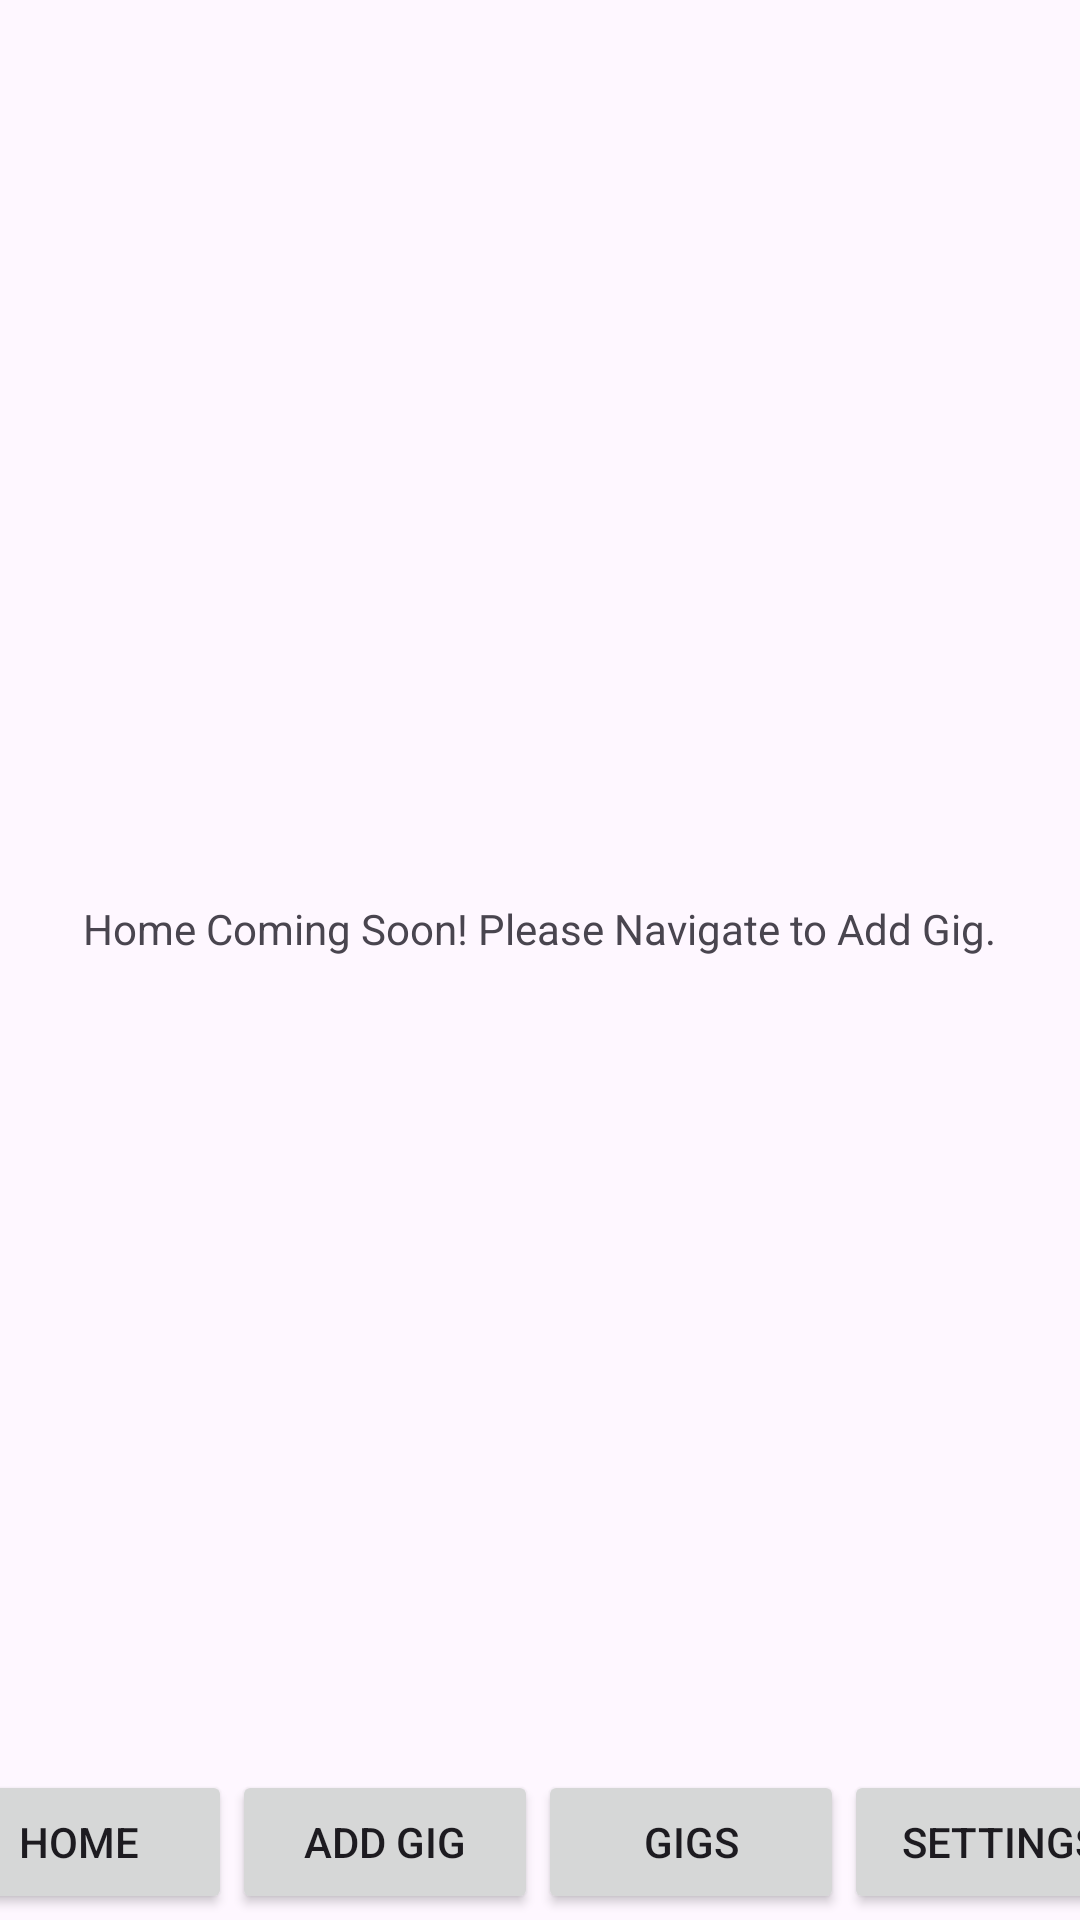

Here is an Android app screen rendered from its layout file. Give the layout XML and the strings, colors and styles it references.
<!-- AndroidManifest.xml: application theme Theme.LiveMusicNowApp -->
<!-- res/layout/activity_main.xml -->
<?xml version="1.0" encoding="utf-8"?>
<androidx.constraintlayout.widget.ConstraintLayout xmlns:android="http://schemas.android.com/apk/res/android"
    xmlns:app="http://schemas.android.com/apk/res-auto"
    xmlns:tools="http://schemas.android.com/tools"
    android:id="@+id/main"
    android:layout_width="match_parent"
    android:layout_height="match_parent"
    tools:context=".MainActivity">

    <TextView
        android:id="@+id/textViewScreenLabel"
        android:layout_width="wrap_content"
        android:layout_height="wrap_content"
        android:layout_marginTop="300dp"
        android:text="@string/plhdr_home"
        app:layout_constraintEnd_toEndOf="parent"
        app:layout_constraintStart_toStartOf="parent"
        app:layout_constraintTop_toTopOf="parent" />

    <LinearLayout
        android:layout_width="410dp"
        android:layout_height="50dp"
        android:orientation="horizontal"
        app:layout_constraintBottom_toBottomOf="parent"
        app:layout_constraintEnd_toEndOf="parent"
        app:layout_constraintStart_toStartOf="parent">

        <Button
            android:id="@+id/btn_main_home"
            android:layout_width="wrap_content"
            android:layout_height="wrap_content"
            android:layout_weight="1"
            android:text="@string/btn_text_home" />

        <Button
            android:id="@+id/btn_main_event"
            android:layout_width="wrap_content"
            android:layout_height="wrap_content"
            android:layout_weight="1"
            android:text="@string/btn_text_event" />

        <Button
            android:id="@+id/btn_main_list"
            android:layout_width="wrap_content"
            android:layout_height="wrap_content"
            android:layout_weight="1"
            android:text="@string/btn_text_list" />








        <Button
            android:id="@+id/btn_main_settings"
            android:layout_width="wrap_content"
            android:layout_height="wrap_content"
            android:layout_weight="1"
            android:text="@string/btn_text_settings" />
    </LinearLayout>

</androidx.constraintlayout.widget.ConstraintLayout>
<!-- resources referenced by this layout -->
<resources>
  <string name="btn_text_event">Add Gig</string>
  <string name="btn_text_home">Home</string>
  <string name="btn_text_list">Gigs</string>
  <string name="btn_text_map">Map</string>
  <string name="btn_text_settings">Settings</string>
  <string name="plhdr_home">Home Coming Soon! Please Navigate to Add Gig.</string>
  <style name="Theme.LiveMusicNowApp" parent="Base.Theme.LiveMusicNowApp" />
  <style name="Base.Theme.LiveMusicNowApp" parent="Theme.Material3.DayNight.NoActionBar">
          
          
      </style>
</resources>
